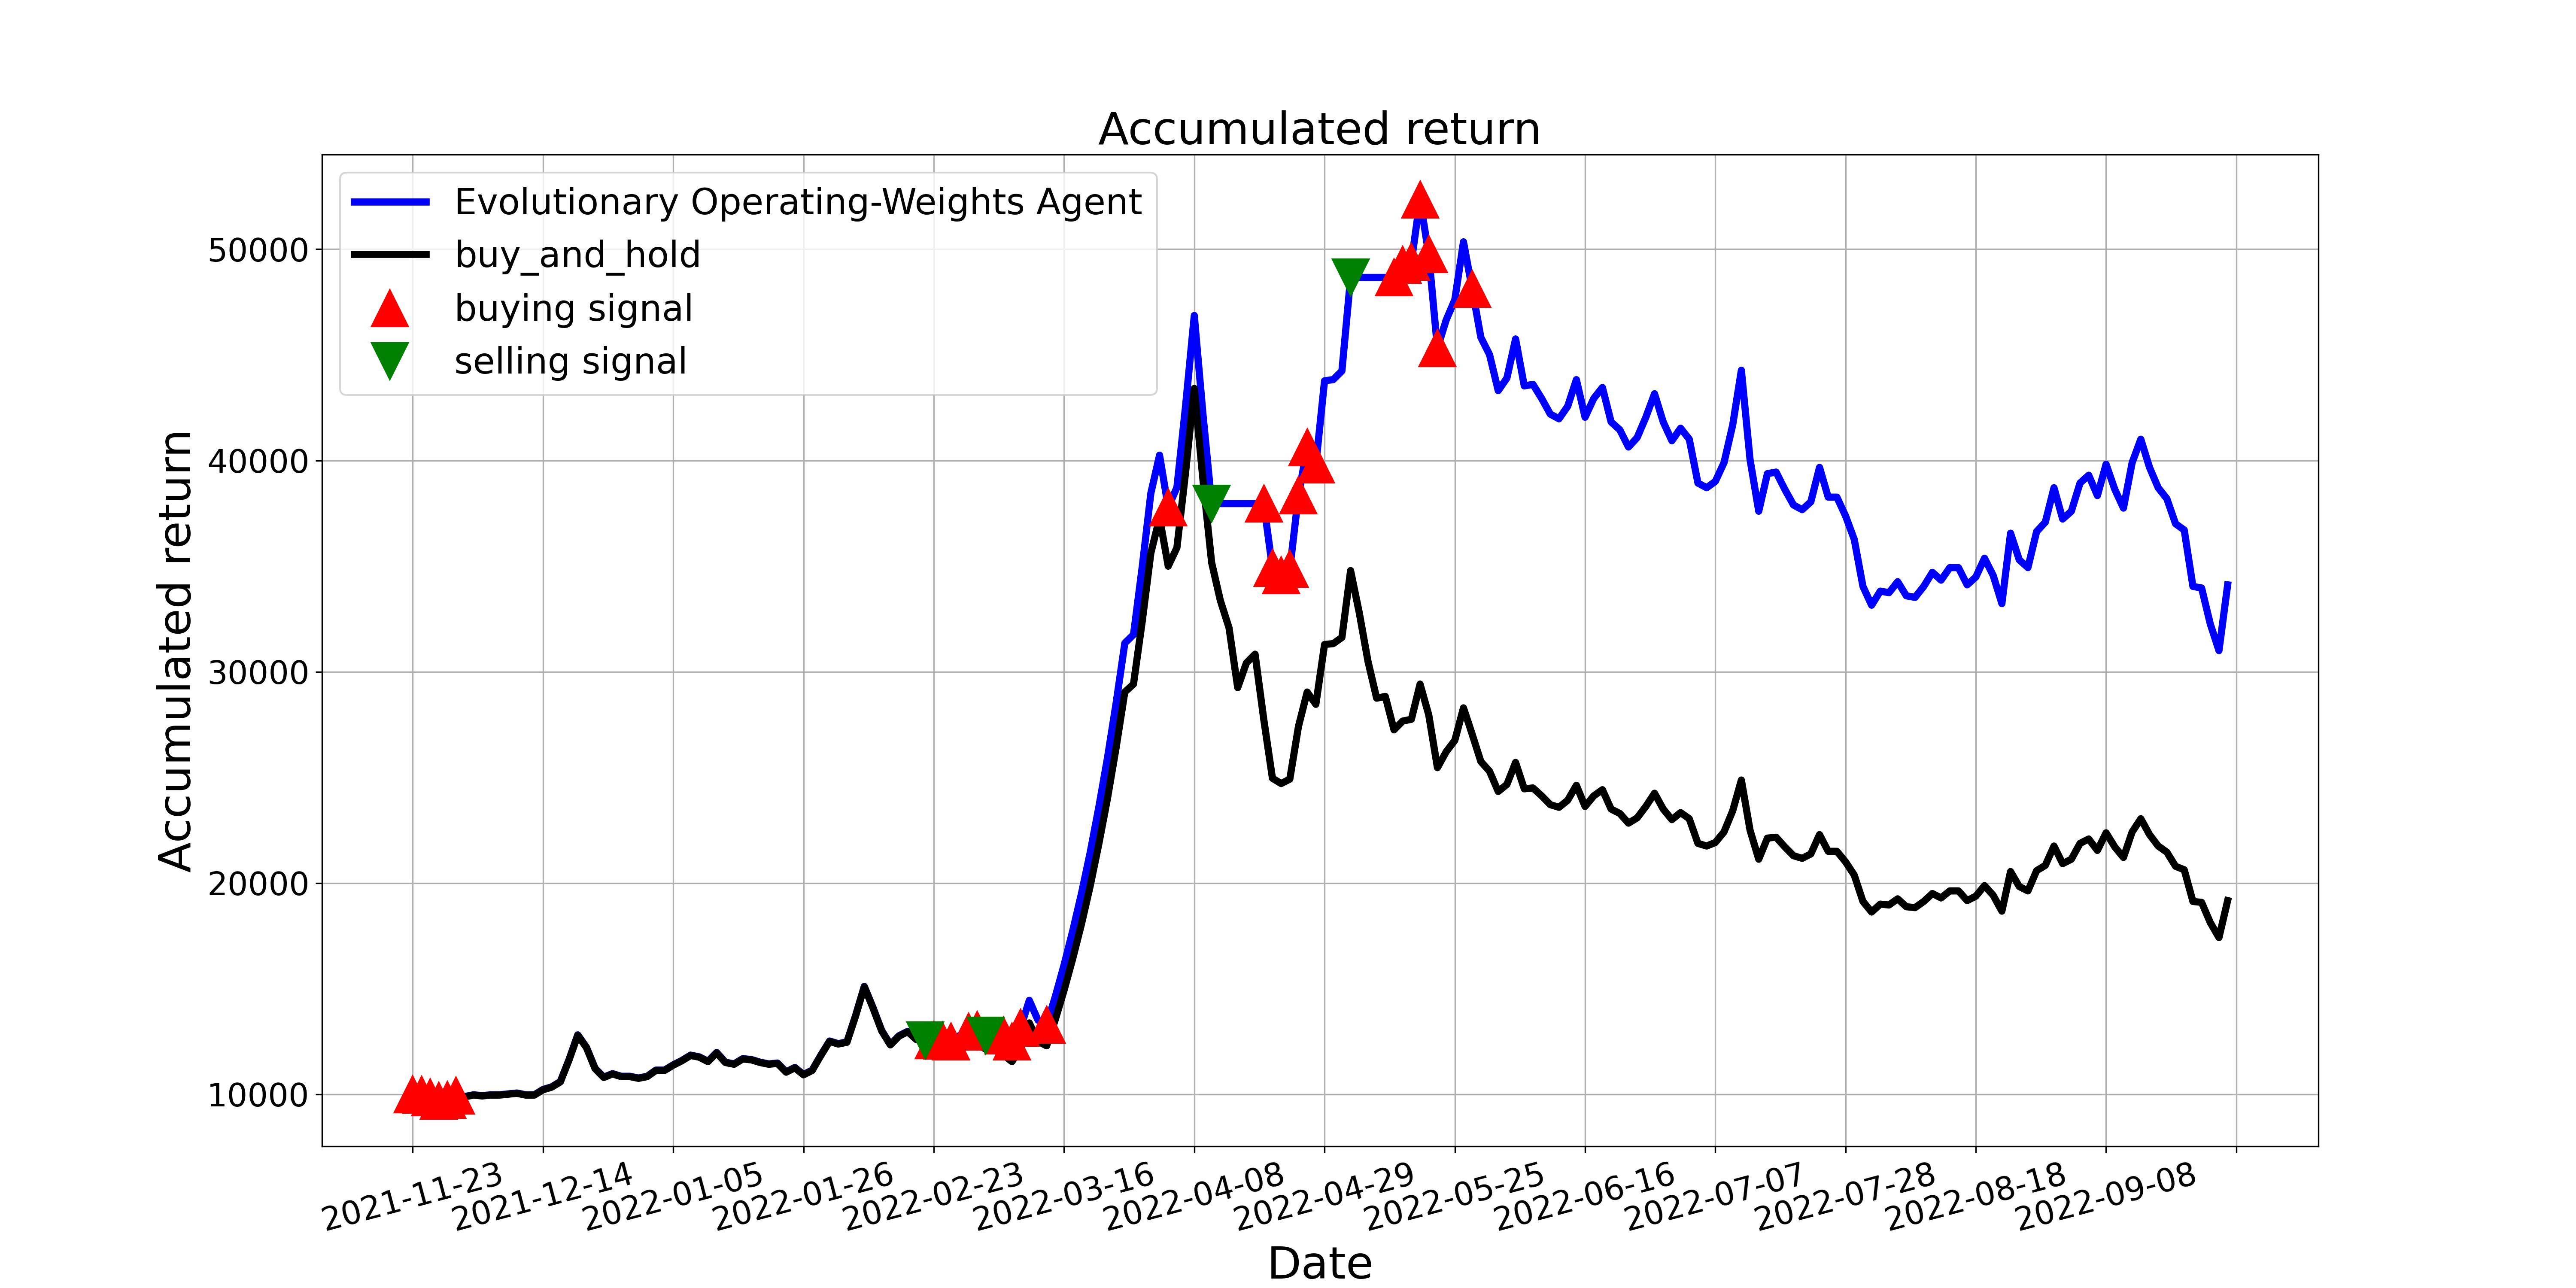

Values plotted in this chart, from the file beside it:
, tradeDate, B&H, action, operation, return
0, 2021-11-23, 10000, 1, 1, 10000
1, 2021-11-24, 9958, 1, 1, 9967
2, 2021-11-25, 9833, 1, 1, 9847
3, 2021-11-26, 9667, 1, 1, 9681
4, 2021-11-29, 9708, 1, 1, 9723
5, 2021-11-30, 9917, 1, 1, 9931
6, 2021-12-01, 9875, 1, 0, 9890
7, 2021-12-02, 9958, 1, 0, 9973
8, 2021-12-03, 9917, 1, 0, 9931
9, 2021-12-06, 9958, 1, 0, 9973
10, 2021-12-07, 9958, 1, 0, 9973
11, 2021-12-08, 10000, 1, 0, 10015
12, 2021-12-09, 10042, 0, 0, 10056
13, 2021-12-10, 9958, 0, 0, 9973
14, 2021-12-13, 9958, 0, 0, 9973
15, 2021-12-14, 10208, 0, 0, 10223
16, 2021-12-15, 10333, 0, 0, 10348
17, 2021-12-16, 10583, 1, 0, 10599
18, 2021-12-17, 11625, 1, 0, 11642
19, 2021-12-20, 12791, 1, 0, 12810
20, 2021-12-21, 12208, 0, 0, 12226
21, 2021-12-22, 11208, 0, 0, 11225
22, 2021-12-23, 10792, 0, 0, 10807
23, 2021-12-24, 10958, 0, 0, 10974
24, 2021-12-27, 10833, 1, 0, 10849
25, 2021-12-28, 10833, 0, 0, 10849
26, 2021-12-29, 10750, 0, 0, 10766
27, 2021-12-30, 10833, 1, 0, 10849
28, 2021-12-31, 11125, 1, 0, 11141
29, 2022-01-04, 11125, 1, 0, 11141
30, 2022-01-05, 11375, 1, 0, 11391
31, 2022-01-06, 11583, 1, 0, 11600
32, 2022-01-07, 11833, 1, 0, 11850
33, 2022-01-10, 11750, 1, 0, 11767
34, 2022-01-11, 11541, 0, 0, 11558
35, 2022-01-12, 11958, 1, 0, 11976
36, 2022-01-13, 11500, 1, 0, 11517
37, 2022-01-14, 11416, 1, 0, 11433
38, 2022-01-17, 11666, 0, 0, 11684
39, 2022-01-18, 11625, 0, 0, 11642
40, 2022-01-19, 11500, 1, 0, 11517
41, 2022-01-20, 11416, 1, 0, 11433
42, 2022-01-21, 11458, 0, 0, 11475
43, 2022-01-24, 11042, 1, 0, 11058
44, 2022-01-25, 11250, 1, 0, 11266
45, 2022-01-26, 10917, 1, 0, 10933
46, 2022-01-27, 11125, 1, 0, 11141
47, 2022-01-28, 11833, 1, 0, 11850
48, 2022-02-07, 12500, 1, 0, 12518
49, 2022-02-08, 12375, 1, 0, 12393
50, 2022-02-09, 12458, 0, 0, 12476
51, 2022-02-10, 13708, 0, 0, 13728
52, 2022-02-11, 15083, 0, 0, 15105
53, 2022-02-14, 14083, 0, 0, 14103
54, 2022-02-15, 13000, 0, 0, 13019
55, 2022-02-16, 12333, 0, 0, 12351
56, 2022-02-17, 12750, 1, 0, 12768
57, 2022-02-18, 12958, 1, 0, 12977
58, 2022-02-21, 12583, 0, 0, 12601
59, 2022-02-22, 12541, 2, 2, 12560
... 150 more rows
